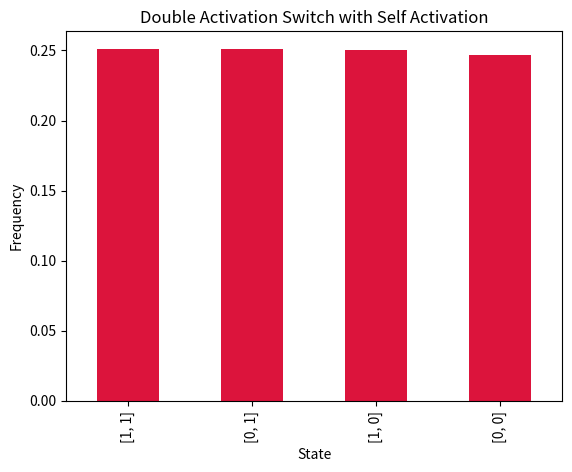

Reproduce this figure in Python.
import random
import matplotlib.pyplot as plt
import pandas as pd

#Simulate the Toggle Switch motif
states = [0, 1]

#Update Functions for nodes
def update_a(a:int, b:int) -> int:
    """Function to update node a"""
    if a + b > 0:
        a = 1
    elif a + b < 0:
        a = 0
    return a

def update_b(a:int, b:int) -> int:
    """Function to update node a"""
    if b + a > 0:
        b = 1
    elif b + a < 0:
        b = 0

#Function for Simulation
def sim(a:int, b:int) -> list:
    """Takes an input of intial states of nodes a and b, returns final states"""
    x = random.choice(['a','b'])

    if x == 'a':
        update_a(a,b)
    else :
        update_b(a,b)
    
    return [a,b]

def runsim(n:int) -> list:
    """Runs the simulation with random initial states, n times and returns the list of final states"""
    i = 0
    arr = []
    while i < n:
        a = random.choice(states)
        b = random.choice(states)
        y = sim(a,b)
        arr.append(y)
        i += 1
    return arr

#Run Simulations and plot results        
data = pd.Series(runsim(100000))
data.value_counts(normalize = True).plot(kind = 'bar', color = "crimson")
print(data.value_counts(normalize = True))
plt.xlabel("State")
plt.ylabel("Frequency")
plt.title("Double Activation Switch with Self Activation")
plt.show()